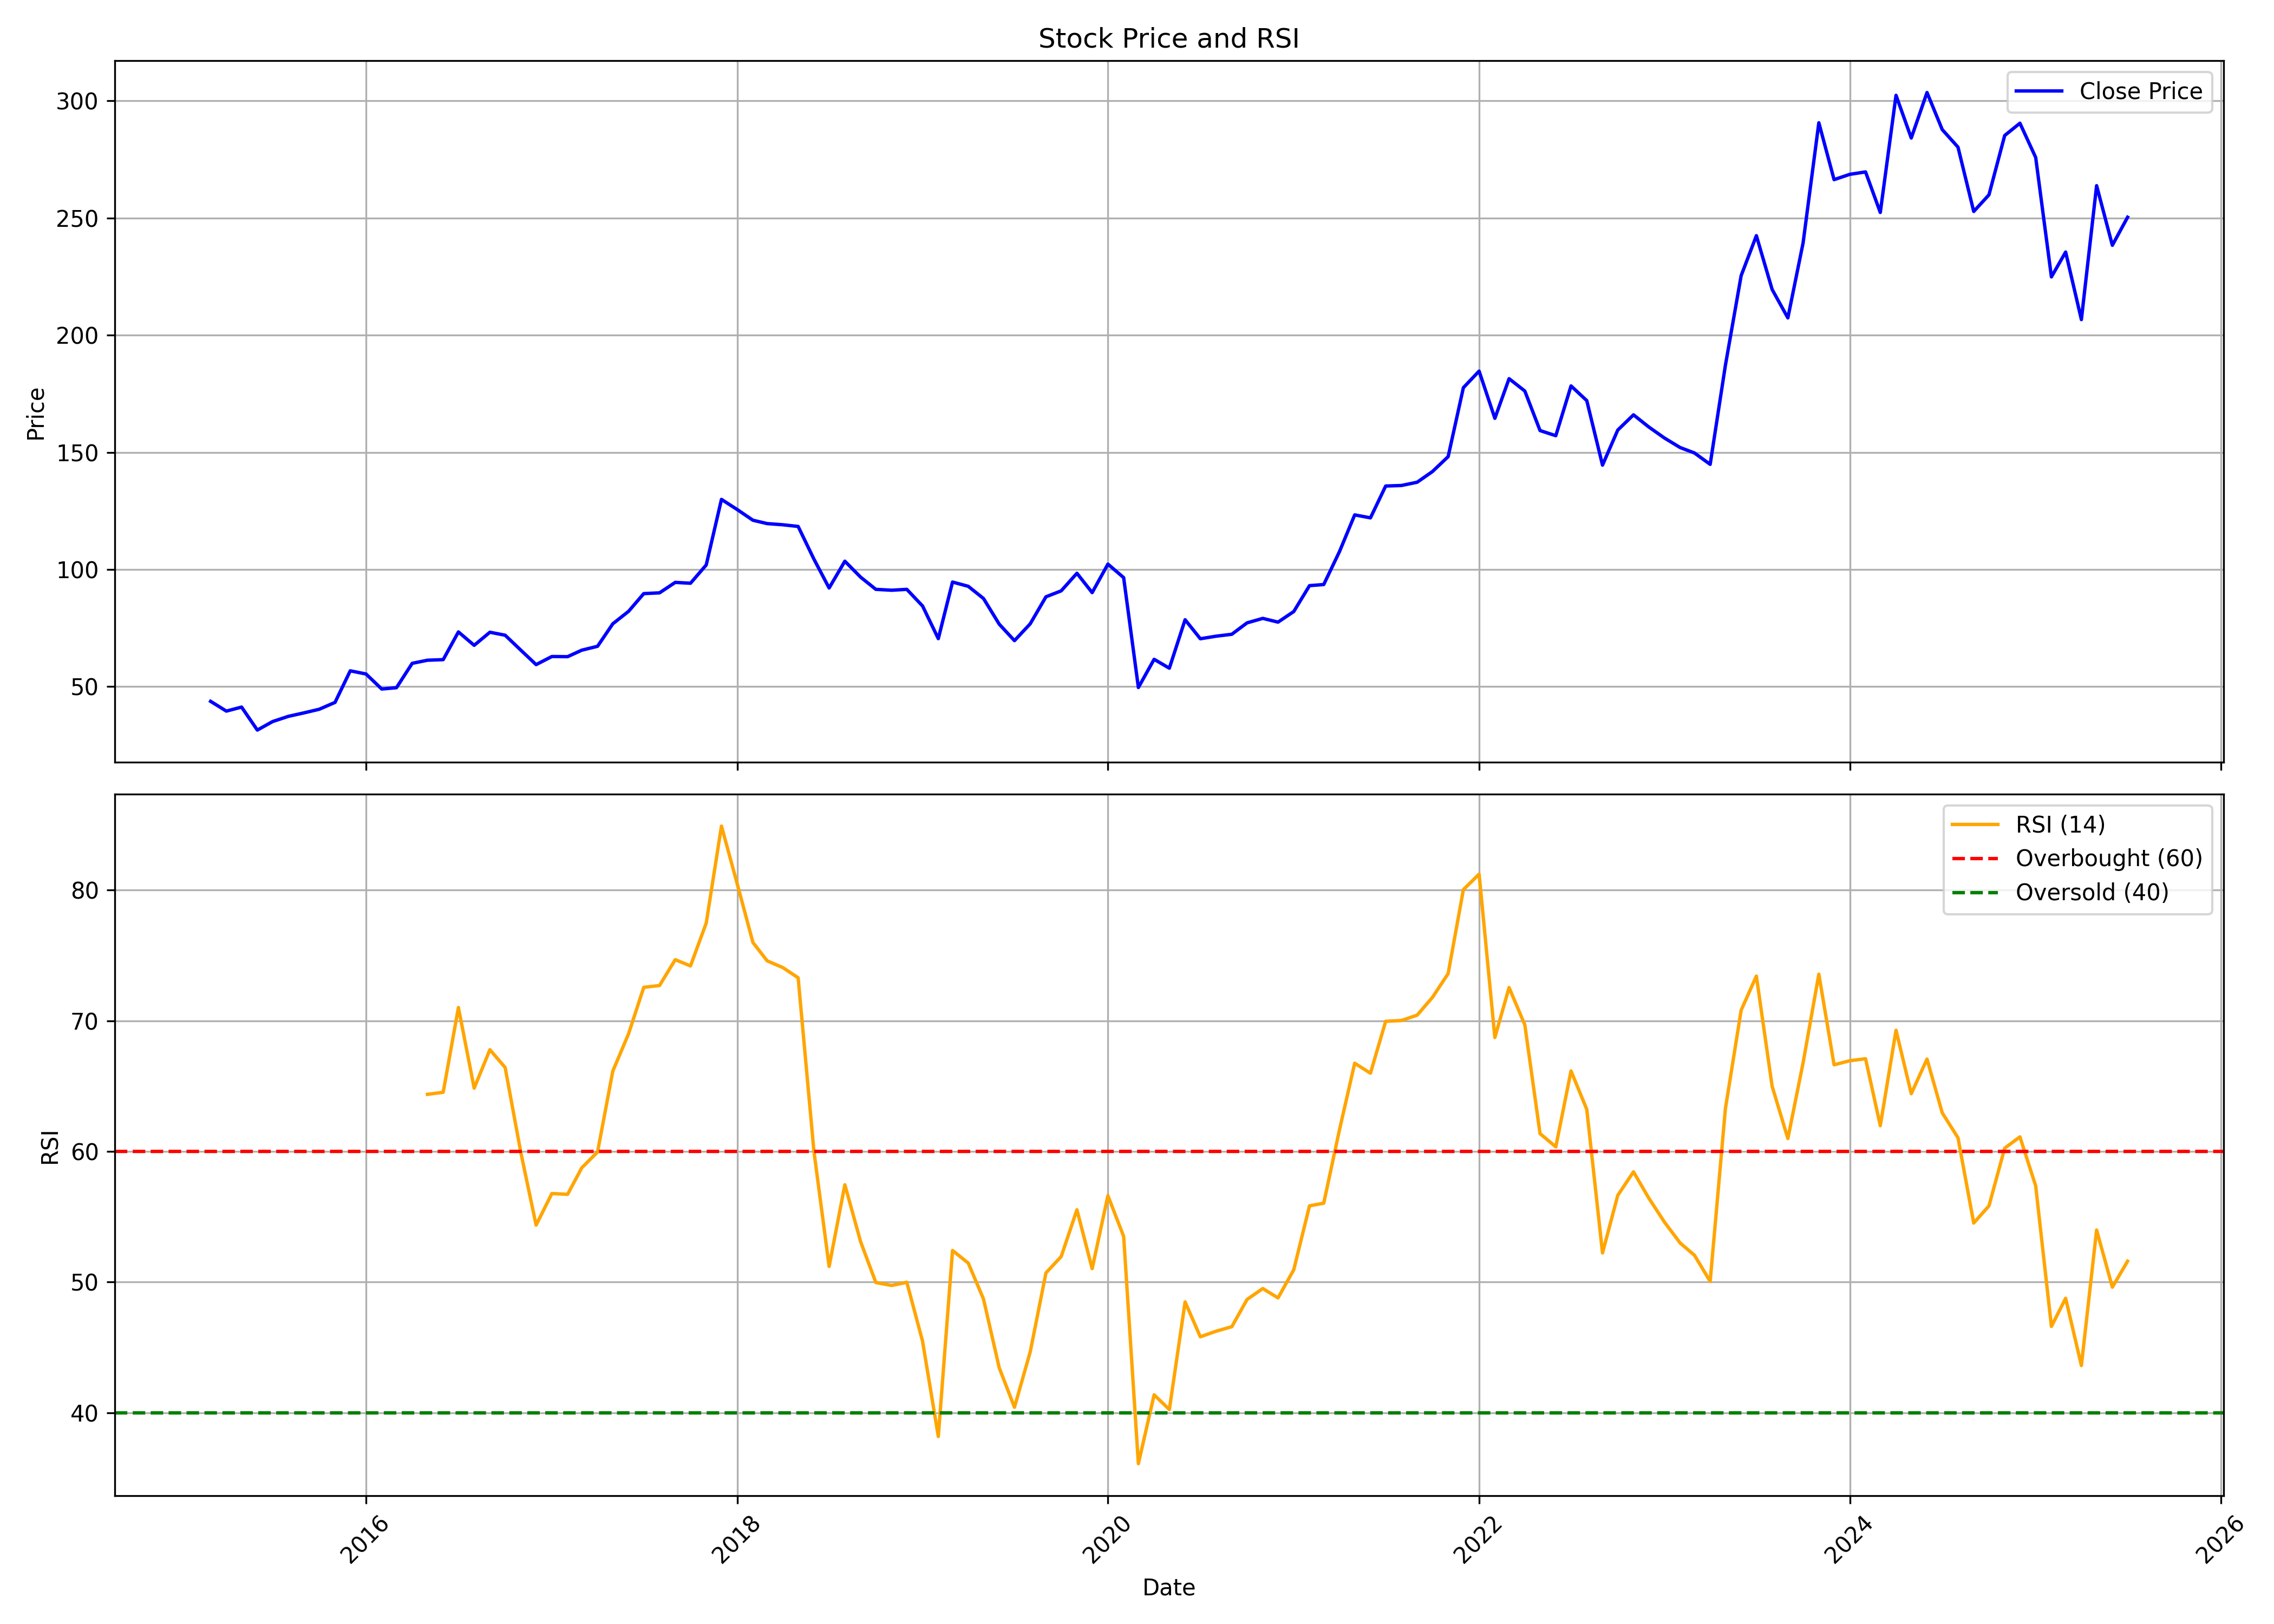

Data behind this chart, as committed beside it:
, date, symbol, open, high, low, close, volume, rsi
0, 2015-03-01, GREENLAM, 46.1, 57.91, 40.04, 43.73, 2011430, 
1, 2015-04-01, GREENLAM, 43.78, 45.28, 32.96, 39.56, 586800, 
2, 2015-05-01, GREENLAM, 39.56, 44.67, 36.62, 41.27, 1433630, 
3, 2015-06-01, GREENLAM, 39.97, 42.93, 30.85, 31.46, 1027980, 
4, 2015-07-01, GREENLAM, 30.85, 38.11, 29.75, 35.09, 4683860, 
5, 2015-08-01, GREENLAM, 35.82, 41.69, 32.84, 37.31, 1549940, 
6, 2015-09-01, GREENLAM, 36.2, 41.2, 34.56, 38.81, 456090, 
7, 2015-10-01, GREENLAM, 39.21, 42.79, 36.02, 40.35, 290070, 
8, 2015-11-01, GREENLAM, 41.29, 44.78, 39.6, 43.28, 531450, 
9, 2015-12-01, GREENLAM, 44.38, 68.06, 43.38, 56.75, 860310, 
10, 2016-01-01, GREENLAM, 56.23, 64.18, 53.72, 55.4, 751410, 
11, 2016-02-01, GREENLAM, 56.28, 56.28, 43.98, 48.98, 423490, 
12, 2016-03-01, GREENLAM, 48.76, 52.72, 45.87, 49.54, 406420, 
13, 2016-04-01, GREENLAM, 49.74, 61.68, 49.26, 59.95, 916290, 
14, 2016-05-01, GREENLAM, 59.55, 64.78, 57.51, 61.27, 289130, 64.37
15, 2016-06-01, GREENLAM, 61.39, 67.65, 59.14, 61.52, 704080, 64.52
16, 2016-07-01, GREENLAM, 62.39, 79.9, 60.82, 73.35, 2445830, 71.01
17, 2016-08-01, GREENLAM, 74.08, 75.15, 65.69, 67.63, 891890, 64.84
18, 2016-09-01, GREENLAM, 67.72, 77.12, 67.72, 73.21, 862380, 67.78
19, 2016-10-01, GREENLAM, 72.74, 85.69, 70.56, 71.94, 639830, 66.42
20, 2016-11-01, GREENLAM, 74.14, 76.18, 58.61, 65.55, 2718000, 59.9
21, 2016-12-01, GREENLAM, 67.52, 72.24, 55.96, 59.4, 249910, 54.36
22, 2017-01-01, GREENLAM, 61.18, 64.87, 58.79, 62.86, 288490, 56.78
23, 2017-02-01, GREENLAM, 61.29, 69.65, 61.28, 62.79, 553970, 56.72
24, 2017-03-01, GREENLAM, 62.82, 68.36, 60.98, 65.57, 366740, 58.75
25, 2017-04-01, GREENLAM, 65.02, 71.53, 64.77, 67.22, 242940, 59.95
26, 2017-05-01, GREENLAM, 67.22, 79.62, 62.78, 76.82, 2619850, 66.14
27, 2017-06-01, GREENLAM, 77.12, 92.06, 74.74, 82.12, 1243070, 69
28, 2017-07-01, GREENLAM, 81.22, 106.3, 81.21, 89.7, 481970, 72.55
29, 2017-08-01, GREENLAM, 89.2, 94.66, 77.22, 90.02, 352700, 72.69
30, 2017-09-01, GREENLAM, 90.35, 97.38, 84.36, 94.49, 1087840, 74.67
31, 2017-10-01, GREENLAM, 94.49, 96.83, 87.95, 94.12, 362420, 74.19
32, 2017-11-01, GREENLAM, 94, 105.8, 91.74, 101.9, 605780, 77.47
33, 2017-12-01, GREENLAM, 101.9, 139.3, 101.9, 129.9, 569910, 84.89
34, 2018-01-01, GREENLAM, 127.6, 133.7, 115.9, 125.6, 2128810, 80.47
35, 2018-02-01, GREENLAM, 123.8, 127.5, 107.6, 121, 3765740, 75.98
36, 2018-03-01, GREENLAM, 120, 123.2, 101.8, 119.6, 624300, 74.58
37, 2018-04-01, GREENLAM, 124.7, 132.8, 117.8, 119.1, 494050, 74.06
38, 2018-05-01, GREENLAM, 119.1, 124.7, 104.5, 118.4, 375360, 73.29
39, 2018-06-01, GREENLAM, 118.4, 123.8, 100.8, 104.4, 328410, 60.04
40, 2018-07-01, GREENLAM, 104.8, 107.8, 88.27, 92.09, 386950, 51.2
41, 2018-08-01, GREENLAM, 94.39, 108.8, 86.57, 103.5, 727730, 57.45
42, 2018-09-01, GREENLAM, 102.8, 107.8, 91.44, 96.72, 447000, 53.09
43, 2018-10-01, GREENLAM, 86.86, 101.2, 84.42, 91.51, 309160, 49.97
44, 2018-11-01, GREENLAM, 93.79, 97.32, 85.35, 91.14, 251100, 49.74
45, 2018-12-01, GREENLAM, 91.04, 94.84, 85.99, 91.51, 454850, 49.99
46, 2019-01-01, GREENLAM, 90.73, 93.65, 78.86, 84.42, 347320, 45.48
47, 2019-02-01, GREENLAM, 83.35, 84.6, 65.11, 70.48, 946860, 38.19
48, 2019-03-01, GREENLAM, 71.52, 97.33, 70.34, 94.63, 661360, 52.42
49, 2019-04-01, GREENLAM, 97.63, 103.2, 89.08, 92.81, 1592760, 51.46
50, 2019-05-01, GREENLAM, 92.81, 94.4, 77.87, 87.61, 1009440, 48.71
51, 2019-06-01, GREENLAM, 89.75, 89.75, 72.08, 76.65, 563540, 43.44
52, 2019-07-01, GREENLAM, 74.67, 81.26, 66.59, 69.62, 845420, 40.42
53, 2019-08-01, GREENLAM, 67.68, 79.76, 65.45, 76.81, 817270, 44.66
54, 2019-09-01, GREENLAM, 76.81, 89.75, 70.28, 88.33, 328940, 50.71
55, 2019-10-01, GREENLAM, 89.75, 96.55, 81.86, 90.87, 483540, 51.95
56, 2019-11-01, GREENLAM, 90.46, 104.7, 88, 98.38, 561320, 55.53
57, 2019-12-01, GREENLAM, 96.04, 103, 87.86, 90.12, 443220, 51.03
58, 2020-01-01, GREENLAM, 89.85, 104.4, 88.85, 102.3, 953460, 56.61
59, 2020-02-01, GREENLAM, 101.7, 103.8, 88.72, 96.52, 617810, 53.5
... 65 more rows
